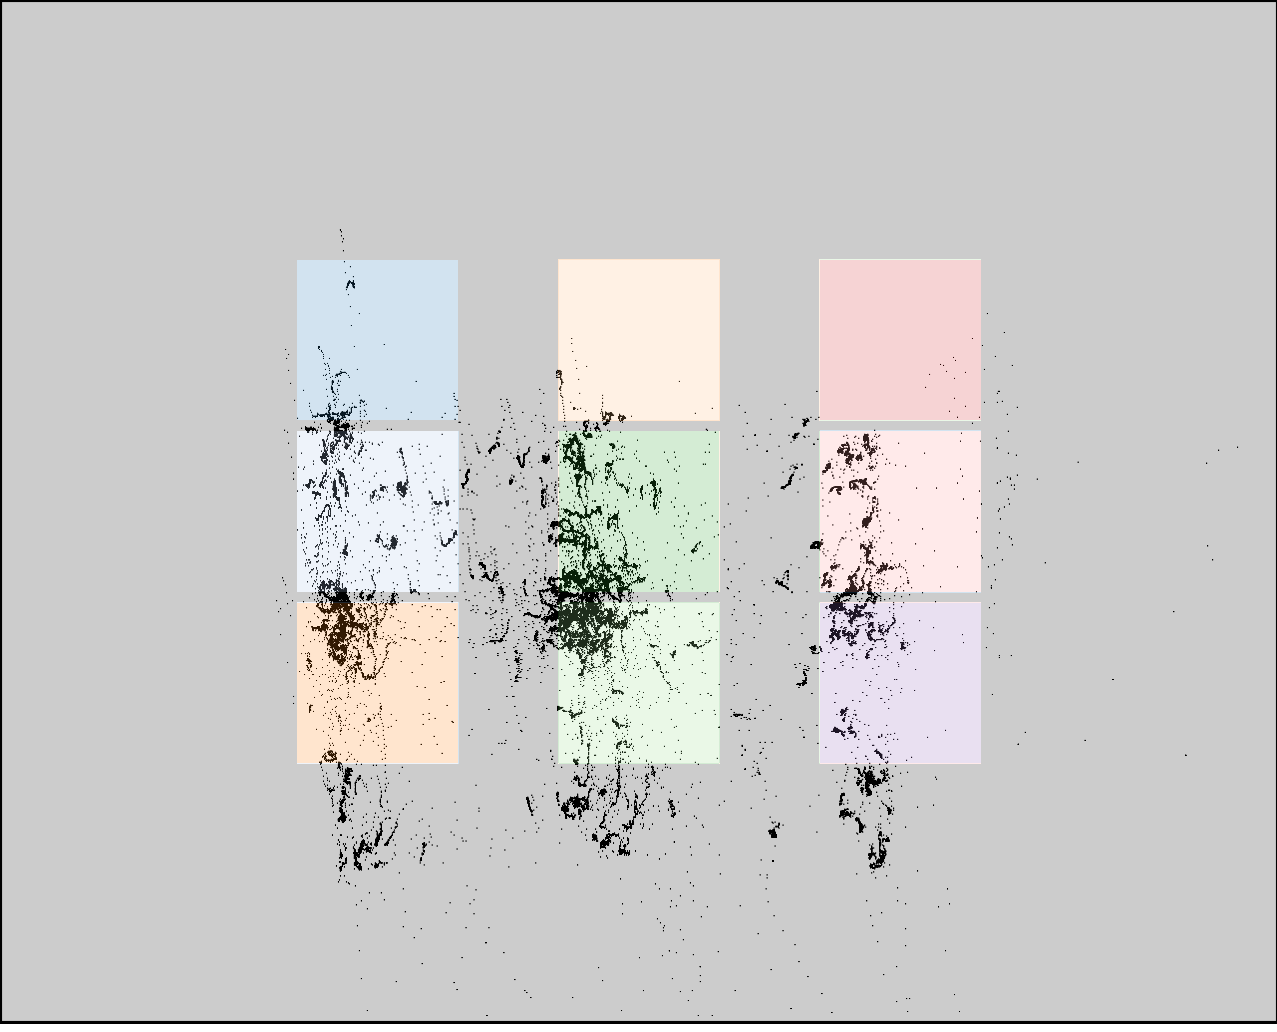

Data behind this chart, as committed beside it:
click0, click1, click2, click3, click4, click5, click6, click7, click8
347, 350, 363, 575, 579, 588, 853, 856, 852
442, 614, 788, 453, 620, 792, 474, 639, 805
